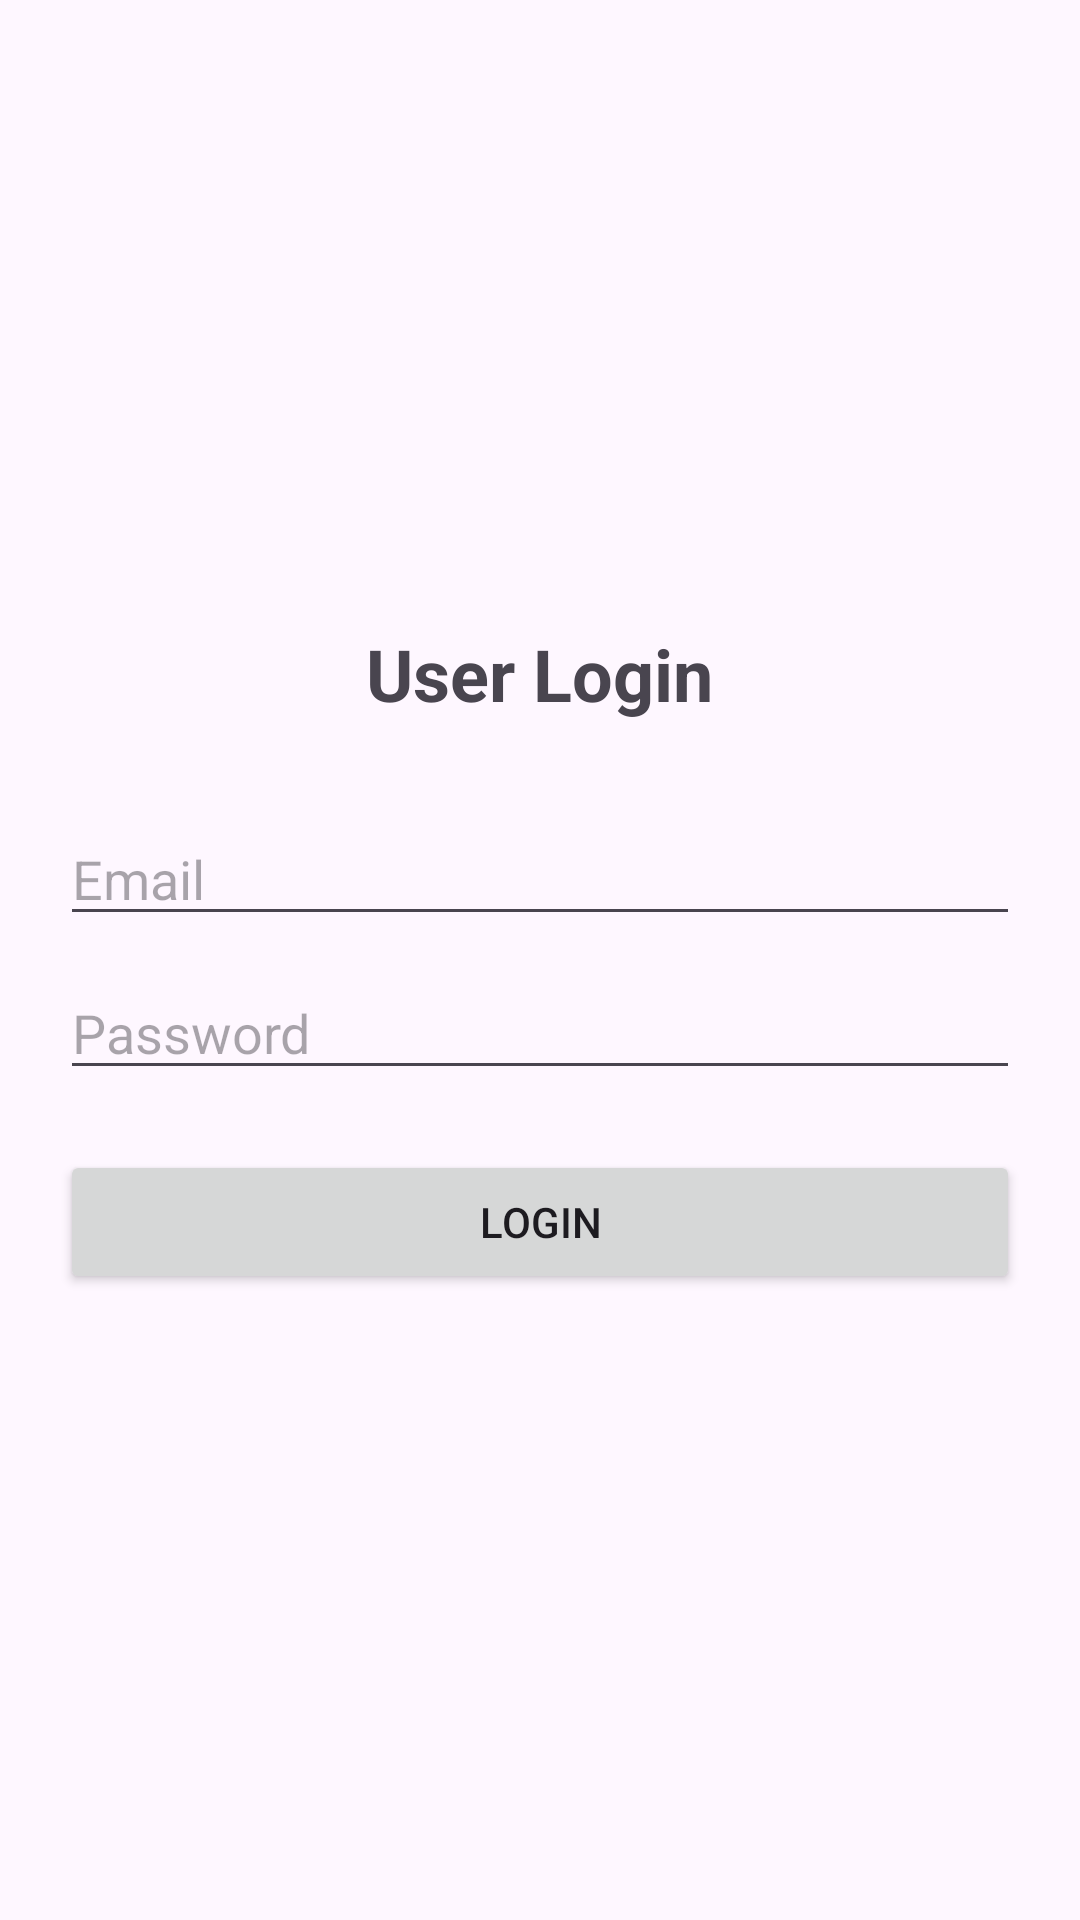

Android layout source for this screen:
<!-- AndroidManifest.xml: application theme Theme.CampusNavigationHelper -->
<!-- res/layout/activity_login.xml -->
<?xml version="1.0" encoding="utf-8"?>
<LinearLayout xmlns:android="http://schemas.android.com/apk/res/android"
    android:layout_width="match_parent"
    android:layout_height="match_parent"
    android:orientation="vertical"
    android:padding="20dp"
    android:gravity="center">

    <TextView
        android:layout_width="wrap_content"
        android:layout_height="wrap_content"
        android:text="User Login"
        android:textSize="24sp"
        android:textStyle="bold"
        android:layout_marginBottom="30dp"/>

    <EditText
        android:id="@+id/etLoginEmail"
        android:layout_width="match_parent"
        android:layout_height="wrap_content"
        android:hint="Email"
        android:inputType="textEmailAddress"/>

    <EditText
        android:id="@+id/etLoginPassword"
        android:layout_width="match_parent"
        android:layout_height="wrap_content"
        android:hint="Password"
        android:inputType="textPassword"
        android:layout_marginTop="10dp"/>

    <Button
        android:id="@+id/btnLogin"
        android:layout_width="match_parent"
        android:layout_height="wrap_content"
        android:text="Login"
        android:layout_marginTop="20dp"/>

</LinearLayout>
<!-- resources referenced by this layout -->
<resources>
  <style name="Theme.CampusNavigationHelper" parent="Base.Theme.CampusNavigationHelper" />
  <style name="Base.Theme.CampusNavigationHelper" parent="Theme.Material3.DayNight.NoActionBar">
          
          
      </style>
</resources>
